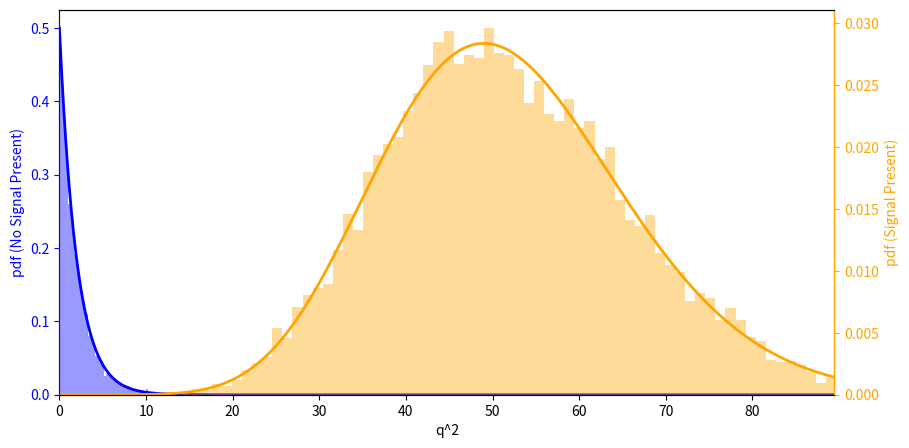
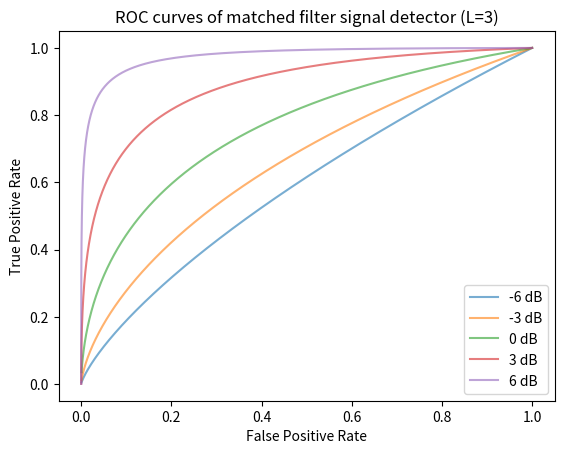
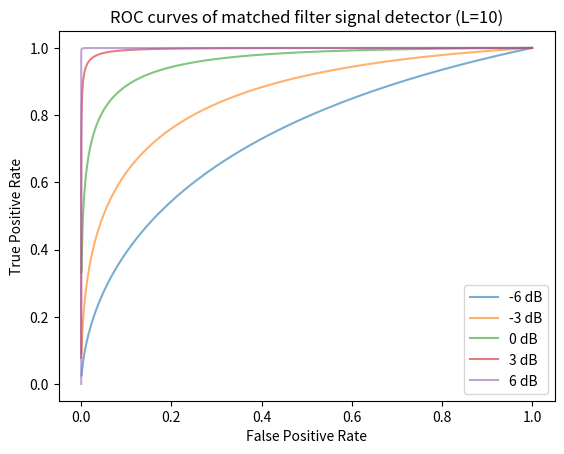

Source code (Python) for these figures, in order:
import numpy as np
from scipy.stats import ncx2, expon
import matplotlib.pyplot as plt
import matplotlib.animation as animation

def simulate(snr, L=1):
    nc = 2*snr*L
    N = 10000
    y0 = (np.random.randn(N,L) + 1j * np.random.randn(N,L))/np.sqrt(L)
    sig = np.ones((N,L), dtype=np.complex128)
    y1 = np.sqrt(snr*2/L) * sig + y0

    q2_0 = np.square(np.abs(np.sum(y0*sig,axis=1)))
    q2_1 = np.square(np.abs(np.sum(y1*sig,axis=1)))

    # maxq2 = np.quantile(q2_1,0.99)
    maxq2 = ncx2.ppf(0.99, 2, nc)

    x_q2 = np.linspace(0,maxq2, 10000)
    pdf_1= ncx2.pdf(x_q2, 2, nc)
    pdf_0 = expon.pdf(x_q2, loc=0, scale=2)

    return x_q2, maxq2, pdf_0, pdf_1, q2_0, q2_1

def plot_distribution(snr, L):
    fig, ax0 =  plt.subplots(figsize=(10,5))
    ax1 = ax0.twinx()

    x_q2, maxq2, pdf_0, pdf_1, q2_0, q2_1 = simulate(snr, L)

    color = 'b'
    ax0.plot(x_q2, pdf_0,color=color, lw=2)
    ax0.hist(q2_0, bins=100, density=True, facecolor=color, alpha=0.4, label='H0 case: No signal present')
    ax0.set_ylabel('pdf (No Signal Present)')
    ax1.spines['left'].set_color(color)
    ax0.tick_params(axis='y', colors=color)
    ax0.yaxis.label.set_color(color)

    color = 'orange'
    ax1.plot(x_q2, pdf_1, color=color,  lw=2,  label='ncx2 pdf')
    ax1.hist(q2_1, bins=100, density=True, facecolor=color, alpha=0.4, label='H1 case: Signal present')
    ax1.set_ylabel('pdf (Signal Present)')
    ax1.spines['right'].set_color(color)
    ax1.tick_params(axis='y', colors=color)
    ax1.yaxis.label.set_color(color)

    ax0.set_xlabel('q^2')
    ax0.set_xlim(0, maxq2)

    plt.show()

plot_distribution(5,5)


def animate_distribution(L=3):
    fig, ax0 =  plt.subplots()
    ax1 = ax0.twinx()

    def update(snr):
        ax0.clear()
        ax1.clear()

        x_q2, maxq2, pdf_0, pdf_1, q2_0, q2_1 = simulate(snr, L)
        color = 'b'
        ax0.plot(x_q2, pdf_0,color=color, lw=2)
        ax0.hist(q2_0, bins=100, density=True, facecolor=color, alpha=0.4, label='H0 case: No signal present')
        # ax0.set_ylabel('pdf (No Signal Present)')
        ax1.spines['left'].set_color(color)
        ax0.tick_params(axis='y', colors=color)
        ax0.yaxis.label.set_color(color)

        color = 'orange'
        ax1.plot(x_q2, pdf_1, color=color,  lw=2)
        ax1.hist(q2_1, bins=100, density=True, facecolor=color, alpha=0.4, label='H1 case: Signal present')
        # ax1.set_ylabel('pdf (Signal Present)')
        ax1.spines['right'].set_color(color)
        ax1.tick_params(axis='y', colors=color)
        ax1.yaxis.label.set_color(color)

        ax0.set_xlabel('q^2')
        ax0.set_xlim(0, maxq2)

        ax0.set_ylim(0, 1.1*np.max(pdf_0))
        ax1.set_ylim(0, 1.1*np.max(pdf_1))

        ax0.set_title(f'Distribution of q^2 with signal L={L}, signal SNR={10*np.log10(snr):0.2f} dB')

        # legend on the right
        ax0.legend(loc='upper left')
        ax1.legend(loc='upper right')

        print(snr)

    ani = animation.FuncAnimation(fig, update, frames=np.linspace(1, 10, 100), interval=150)
    ani.save(f'q2distribution_L_{L}.gif', writer='pillow')


# animate_distribution(L=3)
# animate_distribution(L=10)


def generate_roc_curve(L=1):
    fig = plt.figure()
    for snrdb in [-6,-3,0,3,6]:
        snr = 10**(snrdb/10)
        # x_q2, maxq2, pdf_0, pdf_1, q2_0, q2_1 = simulate(snr, L)
        # print(np.square(snr*2), maxq2)
        maxq2 = max(14, np.square(snr*3))
        x_q2 = np.linspace(0,maxq2, 10000)

        tpr = 1-ncx2.cdf(x_q2, 2, L*snr)
        fpr = 1-expon.cdf(x_q2, loc=0, scale=2)

        plt.plot(fpr, tpr, alpha=0.6, label=f'{snrdb} dB')
    plt.legend()
    plt.xlabel('False Positive Rate')
    plt.ylabel('True Positive Rate')
    plt.title(f'ROC curves of matched filter signal detector (L={L})')
    plt.savefig(f'matchfilter_roc_L_{L}.png')
    plt.show()

generate_roc_curve(L=3)
generate_roc_curve(L=10)